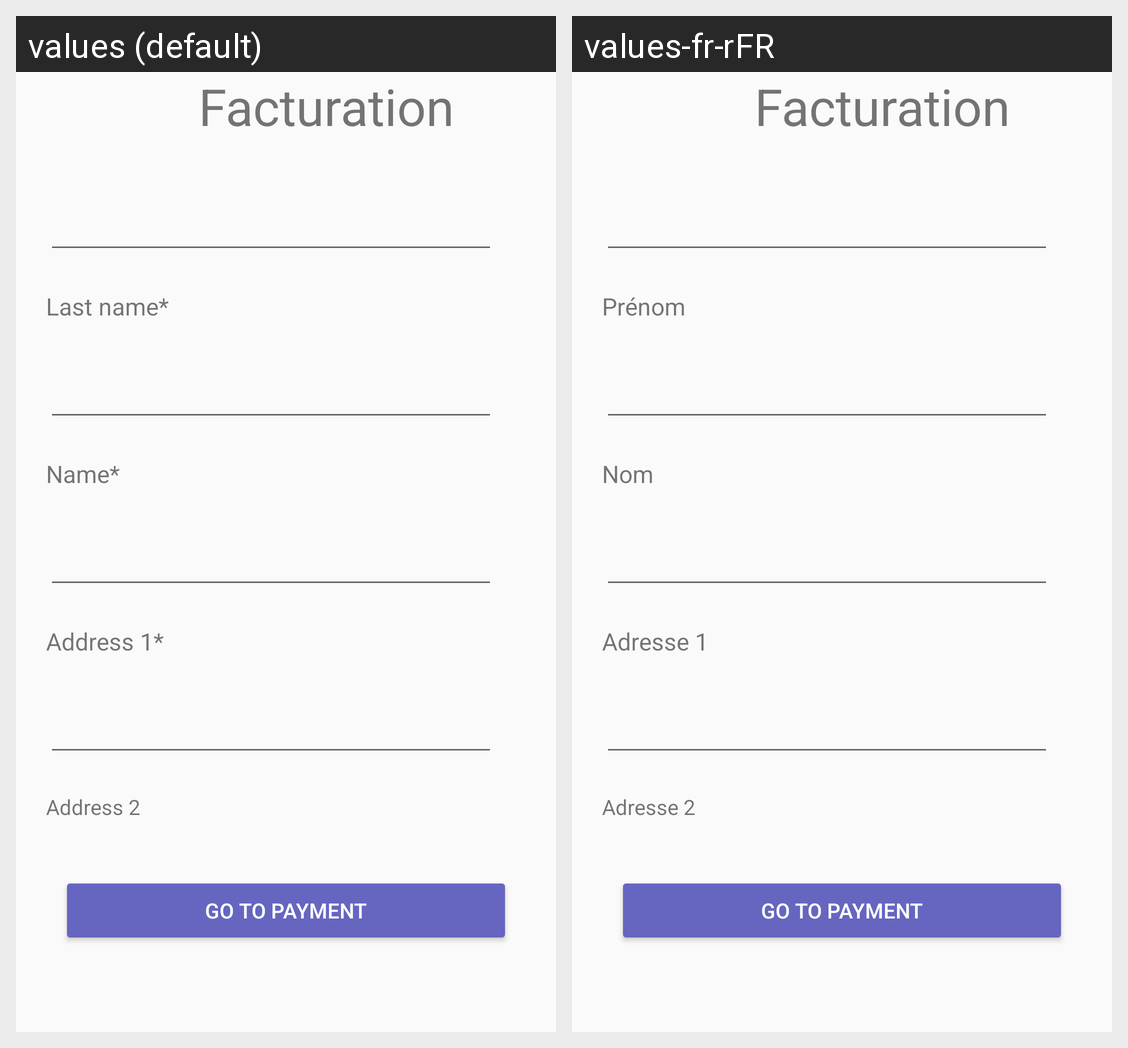

The Android screen above is rendered under two locales of the same app. Produce the string resources it draws, with the default and per-locale values.
Android screen res/layout/fragment_facturation.xml rendered under 2 locales, left to right: values (default), values-fr-rFR. Device: Nexus 5 (rendered at 1080×1920; each locale shown at half size, 540×960, under a caption strip naming it); theme Theme.AppCompat.Light.
Strings drawn on this screen, with the default value and each locale's value (text and hints the layout hard-codes, and strings that could not be matched under every locale, appear in the picture but are not listed):

facturationPage_title
  values: Facturation
  values-fr-rFR: Facturation  [not translated; the default value is used]

deliveryPage_lastName
  values: Last name*
  values-fr-rFR: Prénom

deliveryPage_name
  values: Name*
  values-fr-rFR: Nom

deliveryPage_address1
  values: Address 1*
  values-fr-rFR: Adresse 1

deliveryPage_address2
  values: Address 2
  values-fr-rFR: Adresse 2

facturationPage_button
  values: Go to payment
  values-fr-rFR: Go to payment  [not translated; the default value is used]
